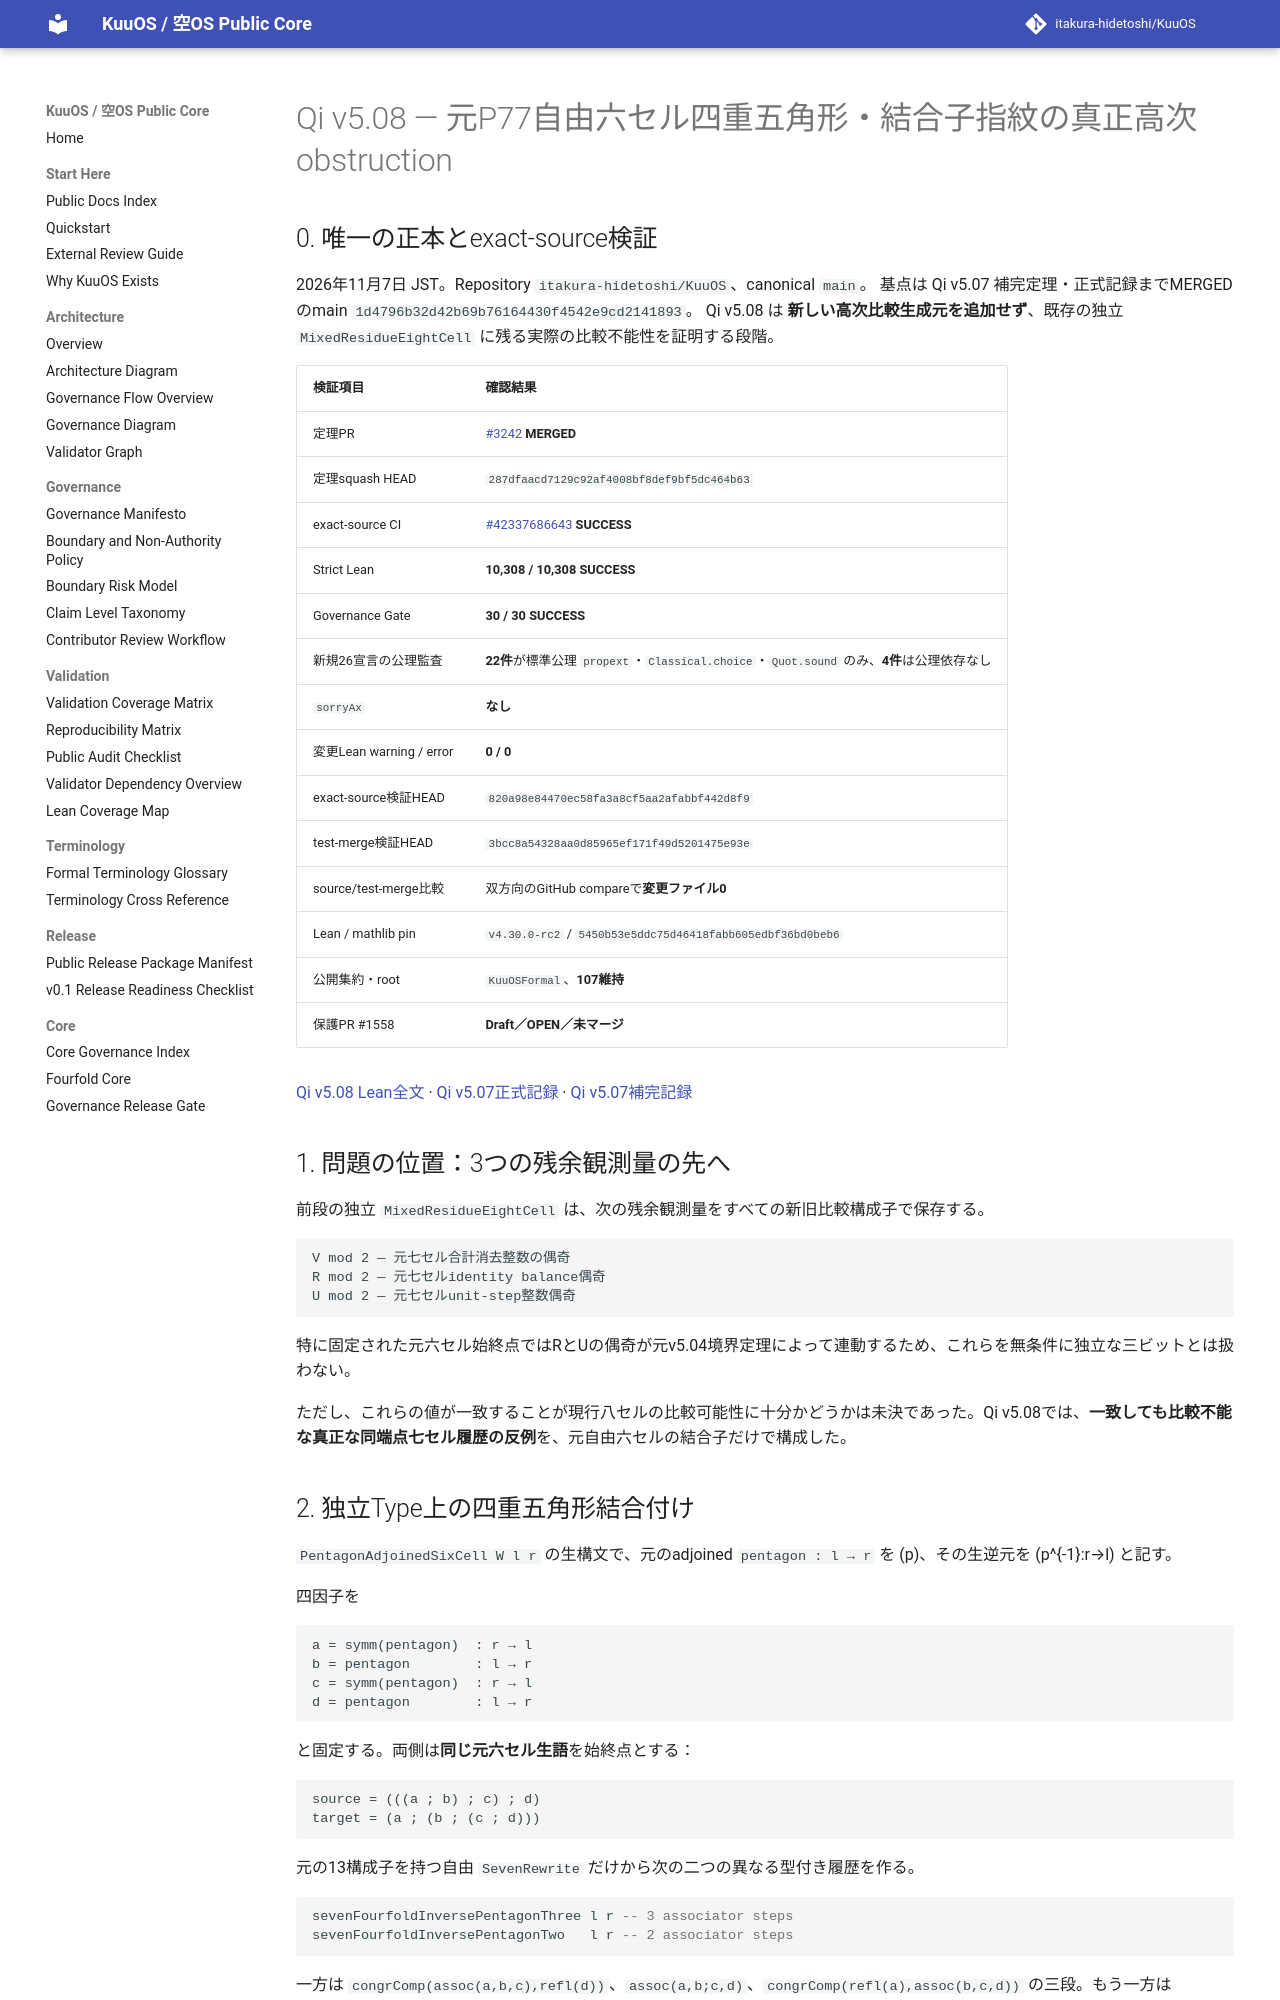

repository: itakura-hidetoshi/KuuOS · page: formal/Qi-v5_08-original-P77-fourfold-inverse-pentagon-associator-obstruction/index.html · generator: mkdocs

# Qi v5.08 — 元P77自由六セル四重五角形・結合子指紋の真正高次obstruction

## 0. 唯一の正本とexact-source検証

2026年11月7日 JST。Repository `itakura-hidetoshi/KuuOS`、canonical `main`。
基点は Qi v5.07 補完定理・正式記録までMERGEDのmain `1d4796b32d42b69b76164430f4542e9cd2141893`。
Qi v5.08 は **新しい高次比較生成元を追加せず**、既存の独立 `MixedResidueEightCell` に残る実際の比較不能性を証明する段階。

| 検証項目 | 確認結果 |
|---|---|
| 定理PR | [#3242](https://github.com/itakura-hidetoshi/KuuOS/pull/3242) **MERGED** |
| 定理squash HEAD | `287dfaacd7129c92af4008bf8def9bf5dc464b63` |
| exact-source CI | [#42337686643](https://github.com/itakura-hidetoshi/KuuOS/actions/runs/42337686643) **SUCCESS** |
| Strict Lean | **10,308 / 10,308 SUCCESS** |
| Governance Gate | **30 / 30 SUCCESS** |
| 新規26宣言の公理監査 | **22件**が標準公理 `propext`・`Classical.choice`・`Quot.sound` のみ、**4件**は公理依存なし |
| `sorryAx` | **なし** |
| 変更Lean warning / error | **0 / 0** |
| exact-source検証HEAD | `820a98e84470ec58fa3a8cf5aa2afabbf442d8f9` |
| test-merge検証HEAD | `3bcc8a54328aa0d85965ef171f49d5201475e93e` |
| source/test-merge比較 | 双方向のGitHub compareで**変更ファイル0** |
| Lean / mathlib pin | `v4.30.0-rc2` / `5450b53e5ddc75d46418fabb605edbf36bd0beb6` |
| 公開集約・root | `KuuOSFormal`、**107維持** |
| 保護PR #1558 | **Draft／OPEN／未マージ** |

[Qi v5.08 Lean全文](../../formal/KUOS/Architecture/QiWuxingGK5CHP77InversePentagonAssociatorObstructionV5_08.lean) ·
[Qi v5.07正式記録](Qi-v5_07-original-P77-mixed-residue-minimal-higher-completion.md) ·
[Qi v5.07補完記録](Qi-v5_07-balanced-unit-mixed-peak-integer-V-supplement.md)

## 1. 問題の位置：3つの残余観測量の先へ

前段の独立 `MixedResidueEightCell` は、次の残余観測量をすべての新旧比較構成子で保存する。

```text
V mod 2 — 元七セル合計消去整数の偶奇
R mod 2 — 元七セルidentity balance偶奇
U mod 2 — 元七セルunit-step整数偶奇
```

特に固定された元六セル始終点ではRとUの偶奇が元v5.04境界定理によって連動するため、これらを無条件に独立な三ビットとは扱わない。

ただし、これらの値が一致することが現行八セルの比較可能性に十分かどうかは未決であった。Qi v5.08では、**一致しても比較不能な真正な同端点七セル履歴の反例**を、元自由六セルの結合子だけで構成した。

## 2. 独立Type上の四重五角形結合付け

`PentagonAdjoinedSixCell W l r` の生構文で、元のadjoined `pentagon : l → r` を (p)、その生逆元を (p^{-1}:r→l) と記す。

四因子を

```text
a = symm(pentagon)  : r → l
b = pentagon        : l → r
c = symm(pentagon)  : r → l
d = pentagon        : l → r
```

と固定する。両側は**同じ元六セル生語**を始終点とする：

```text
source = (((a ; b) ; c) ; d)
target = (a ; (b ; (c ; d)))
```

元の13構成子を持つ自由 `SevenRewrite` だけから次の二つの異なる型付き履歴を作る。

```lean
sevenFourfoldInversePentagonThree l r -- 3 associator steps
sevenFourfoldInversePentagonTwo   l r -- 2 associator steps
```

一方は `congrComp(assoc(a,b,c),refl(d))`、`assoc(a,b;c,d)`、`congrComp(refl(a),assoc(b,c,d))` の三段。もう一方は `assoc(a;b,c,d)`、`assoc(a,b,c;d)` の二段。いずれも**新しい比較を仮定せず、元の七セル履歴を構成**する。
